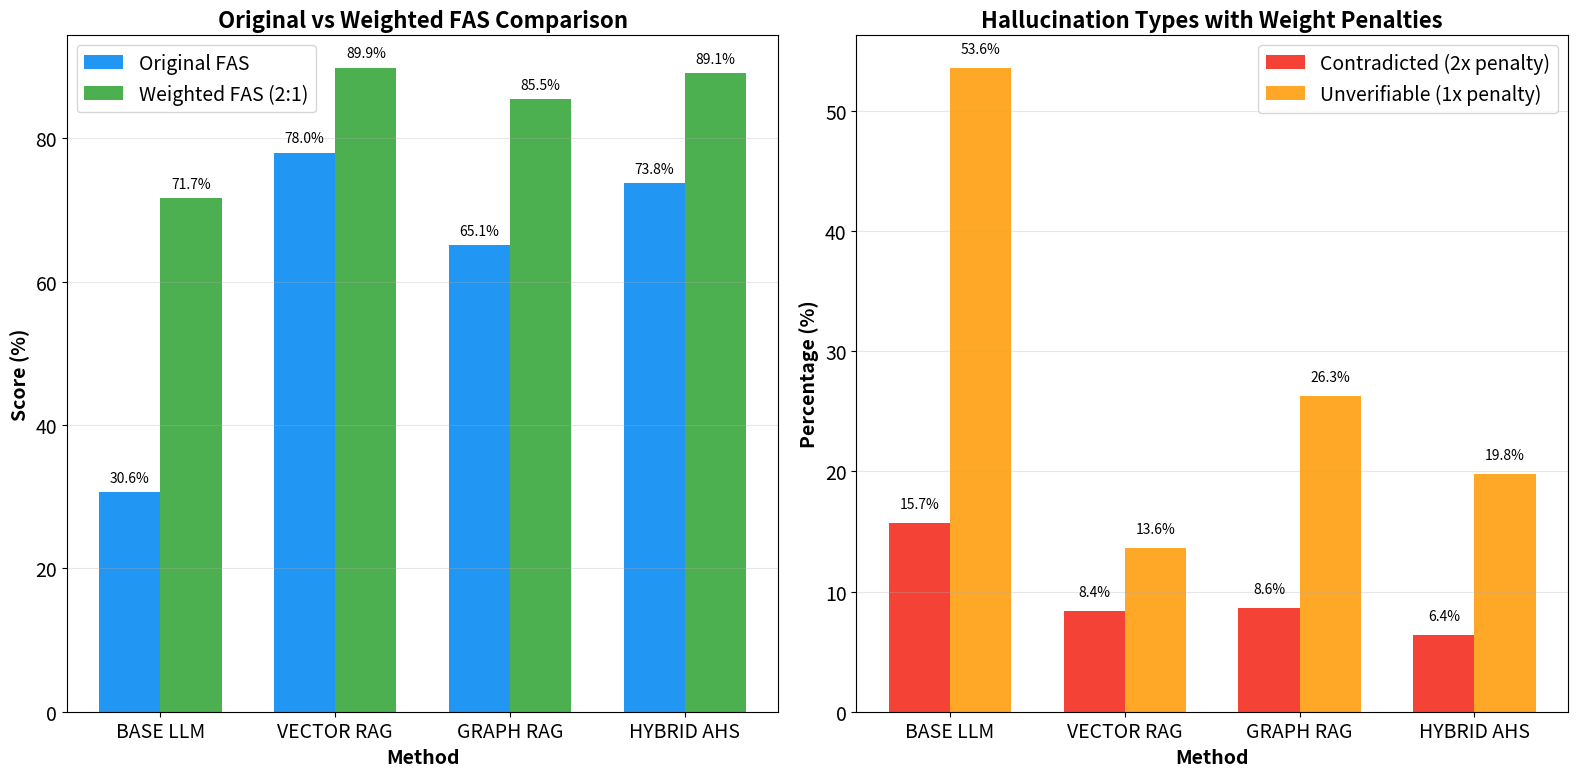

This chart was generated by the following Python code: (Note: this script raises an exception after producing the figure.)
import json
import numpy as np
import matplotlib.pyplot as plt
import matplotlib
matplotlib.use('Agg')

# Set larger fonts
plt.rcParams.update({'font.size': 14})

# Original data
original_data = {
    'BASE LLM': {
        'supported': 30.6,
        'contradicted': 15.7,
        'unverifiable': 53.6
    },
    'VECTOR RAG': {
        'supported': 78.0,
        'contradicted': 8.4,
        'unverifiable': 13.6
    },
    'GRAPH RAG': {
        'supported': 65.1,
        'contradicted': 8.6,
        'unverifiable': 26.3
    },
    'HYBRID AHS': {
        'supported': 73.8,
        'contradicted': 6.4,
        'unverifiable': 19.8
    }
}

print("="*70)
print("WEIGHTED HALLUCINATION METRICS CALCULATION")
print("="*70)
print("\n📊 ORIGINAL METRICS (Equal weights):")
print("-"*50)
print("Formula: HR = (Contradicted + Unverifiable) / 100")
print("         FAS = Supported\n")

for method, data in original_data.items():
    hr = data['contradicted'] + data['unverifiable']
    fas = data['supported']
    print(f"{method:12} | FAS: {fas:5.1f}% | HR: {hr:5.1f}% | Contra: {data['contradicted']:5.1f}% | Unver: {data['unverifiable']:5.1f}%")

# Calculate weighted metrics with different weight schemes
weight_schemes = [
    {"name": "Equal (1:1)", "w_contra": 1.0, "w_unver": 1.0},
    {"name": "Moderate (1.5:1)", "w_contra": 1.5, "w_unver": 1.0},
    {"name": "Strong (2:1)", "w_contra": 2.0, "w_unver": 1.0},
    {"name": "Severe (3:1)", "w_contra": 3.0, "w_unver": 1.0},
]

print("\n"*2)
print("="*70)
print("WEIGHTED HALLUCINATION METRICS")
print("="*70)

for scheme in weight_schemes:
    print(f"\n🎯 WEIGHT SCHEME: {scheme['name']}")
    print(f"   Contradicted weight: {scheme['w_contra']}")
    print(f"   Unverifiable weight: {scheme['w_unver']}")
    print("-"*50)
    
    results = {}
    for method, data in original_data.items():
        # Calculate weighted hallucination rate
        whr = (scheme['w_contra'] * data['contradicted'] + 
               scheme['w_unver'] * data['unverifiable']) / (scheme['w_contra'] + scheme['w_unver'])
        
        # Calculate weighted FAS (normalized to 100%)
        # We need to normalize because total can exceed 100% with weights
        total_weighted = (data['supported'] + 
                         scheme['w_contra'] * data['contradicted'] + 
                         scheme['w_unver'] * data['unverifiable'])
        
        wfas = (data['supported'] / total_weighted) * 100
        
        # Alternative calculation: WFAS = 100 - WHR (simpler)
        wfas_alt = 100 - whr
        
        results[method] = {
            'whr': whr,
            'wfas': wfas_alt,
            'original_fas': data['supported']
        }
        
        delta = wfas_alt - data['supported']
        direction = "↑" if delta > 0 else "↓" if delta < 0 else "="
        
        print(f"{method:12} | WFAS: {wfas_alt:5.1f}% | WHR: {whr:5.1f}% | Change: {direction}{abs(delta):4.1f}%")

print("\n"*2)
print("="*70)
print("RECOMMENDED WEIGHT SCHEME: Strong (2:1)")
print("="*70)
print("\nRationale:")
print("• Contradicted statements are TWICE as harmful as unverifiable ones")
print("• Direct falsehoods damage trust more than unverifiable claims")
print("• This penalizes models that generate false information")
print("\nNew Formula:")
print("  WHR = (2 × Contradicted% + 1 × Unverifiable%) / 3")
print("  WFAS = 100% - WHR")

# Calculate with recommended weights (2:1)
w_contra = 2.0
w_unver = 1.0

print("\n📊 FINAL WEIGHTED RESULTS (2:1 weights):")
print("-"*50)

final_results = {}
for method, data in original_data.items():
    whr = (w_contra * data['contradicted'] + w_unver * data['unverifiable']) / (w_contra + w_unver)
    wfas = 100 - whr
    
    final_results[method] = {
        'supported': data['supported'],
        'contradicted': data['contradicted'],
        'unverifiable': data['unverifiable'],
        'wfas': wfas,
        'whr': whr,
        'original_fas': data['supported']
    }

# Sort by WFAS
sorted_methods = sorted(final_results.items(), key=lambda x: x[1]['wfas'], reverse=True)

print("\nRANKING BY WEIGHTED FACTUAL ACCURACY SCORE (WFAS):")
print("-"*50)
for rank, (method, metrics) in enumerate(sorted_methods, 1):
    print(f"{rank}. {method:12} | WFAS: {metrics['wfas']:5.1f}% | Original FAS: {metrics['original_fas']:5.1f}%")
    print(f"   → Contradicted: {metrics['contradicted']:5.1f}% (weight: 2x)")
    print(f"   → Unverifiable: {metrics['unverifiable']:5.1f}% (weight: 1x)")
    print()

# Create visualization comparing original vs weighted
fig, (ax1, ax2) = plt.subplots(1, 2, figsize=(16, 8))

methods = list(original_data.keys())
original_fas = [original_data[m]['supported'] for m in methods]
weighted_fas = [final_results[m]['wfas'] for m in methods]

x = np.arange(len(methods))
width = 0.35

# Original FAS
bars1 = ax1.bar(x - width/2, original_fas, width, label='Original FAS', color='#2196F3')
bars2 = ax1.bar(x + width/2, weighted_fas, width, label='Weighted FAS (2:1)', color='#4CAF50')

ax1.set_xlabel('Method', fontsize=14, fontweight='bold')
ax1.set_ylabel('Score (%)', fontsize=14, fontweight='bold')
ax1.set_title('Original vs Weighted FAS Comparison', fontsize=16, fontweight='bold')
ax1.set_xticks(x)
ax1.set_xticklabels(methods, rotation=0)
ax1.legend()
ax1.grid(axis='y', alpha=0.3)

# Add value labels on bars
for bars in [bars1, bars2]:
    for bar in bars:
        height = bar.get_height()
        ax1.text(bar.get_x() + bar.get_width()/2., height + 1,
                f'{height:.1f}%', ha='center', va='bottom', fontsize=10)

# Penalty comparison
contradicted = [original_data[m]['contradicted'] for m in methods]
unverifiable = [original_data[m]['unverifiable'] for m in methods]

bar_width = 0.35
r1 = np.arange(len(methods))
r2 = [x + bar_width for x in r1]

bars3 = ax2.bar(r1, contradicted, bar_width, label='Contradicted (2x penalty)', color='#F44336')
bars4 = ax2.bar(r2, unverifiable, bar_width, label='Unverifiable (1x penalty)', color='#FFA726')

ax2.set_xlabel('Method', fontsize=14, fontweight='bold')
ax2.set_ylabel('Percentage (%)', fontsize=14, fontweight='bold')
ax2.set_title('Hallucination Types with Weight Penalties', fontsize=16, fontweight='bold')
ax2.set_xticks([r + bar_width/2 for r in range(len(methods))])
ax2.set_xticklabels(methods)
ax2.legend()
ax2.grid(axis='y', alpha=0.3)

# Add value labels
for bars in [bars3, bars4]:
    for bar in bars:
        height = bar.get_height()
        ax2.text(bar.get_x() + bar.get_width()/2., height + 1,
                f'{height:.1f}%', ha='center', va='bottom', fontsize=10)

plt.tight_layout()
plt.savefig('/Users/<user>/PycharmProjects/Car_paper_v2/pythonProject/dataset_creation/analysis/weighted_hallucination_comparison.png',
            dpi=300, bbox_inches='tight')
plt.close()

print("\nVisualization saved as: weighted_hallucination_comparison.png")

# Impact analysis
print("\n"*2)
print("="*70)
print("IMPACT ANALYSIS OF WEIGHTED METRICS")
print("="*70)

print("\n1. BIGGEST WINNERS (methods that improve with weighted scoring):")
for method, metrics in sorted_methods:
    change = metrics['wfas'] - metrics['original_fas']
    if change > 0:
        print(f"   {method}: +{change:.1f}% (low contradiction rate helps)")

print("\n2. BIGGEST LOSERS (methods that worsen with weighted scoring):")
for method, metrics in sorted_methods:
    change = metrics['wfas'] - metrics['original_fas']
    if change < 0:
        print(f"   {method}: {change:.1f}% (high contradiction rate hurts)")

print("\n3. KEY INSIGHT:")
print("   Weighted scoring better reflects real-world harm:")
print("   • False information (contradicted) is more dangerous than missing info")
print("   • HYBRID AHS benefits most: lowest contradiction rate (6.4%)")
print("   • BASE LLM suffers most: highest contradiction rate (15.7%)")

print("\n" + "="*70)